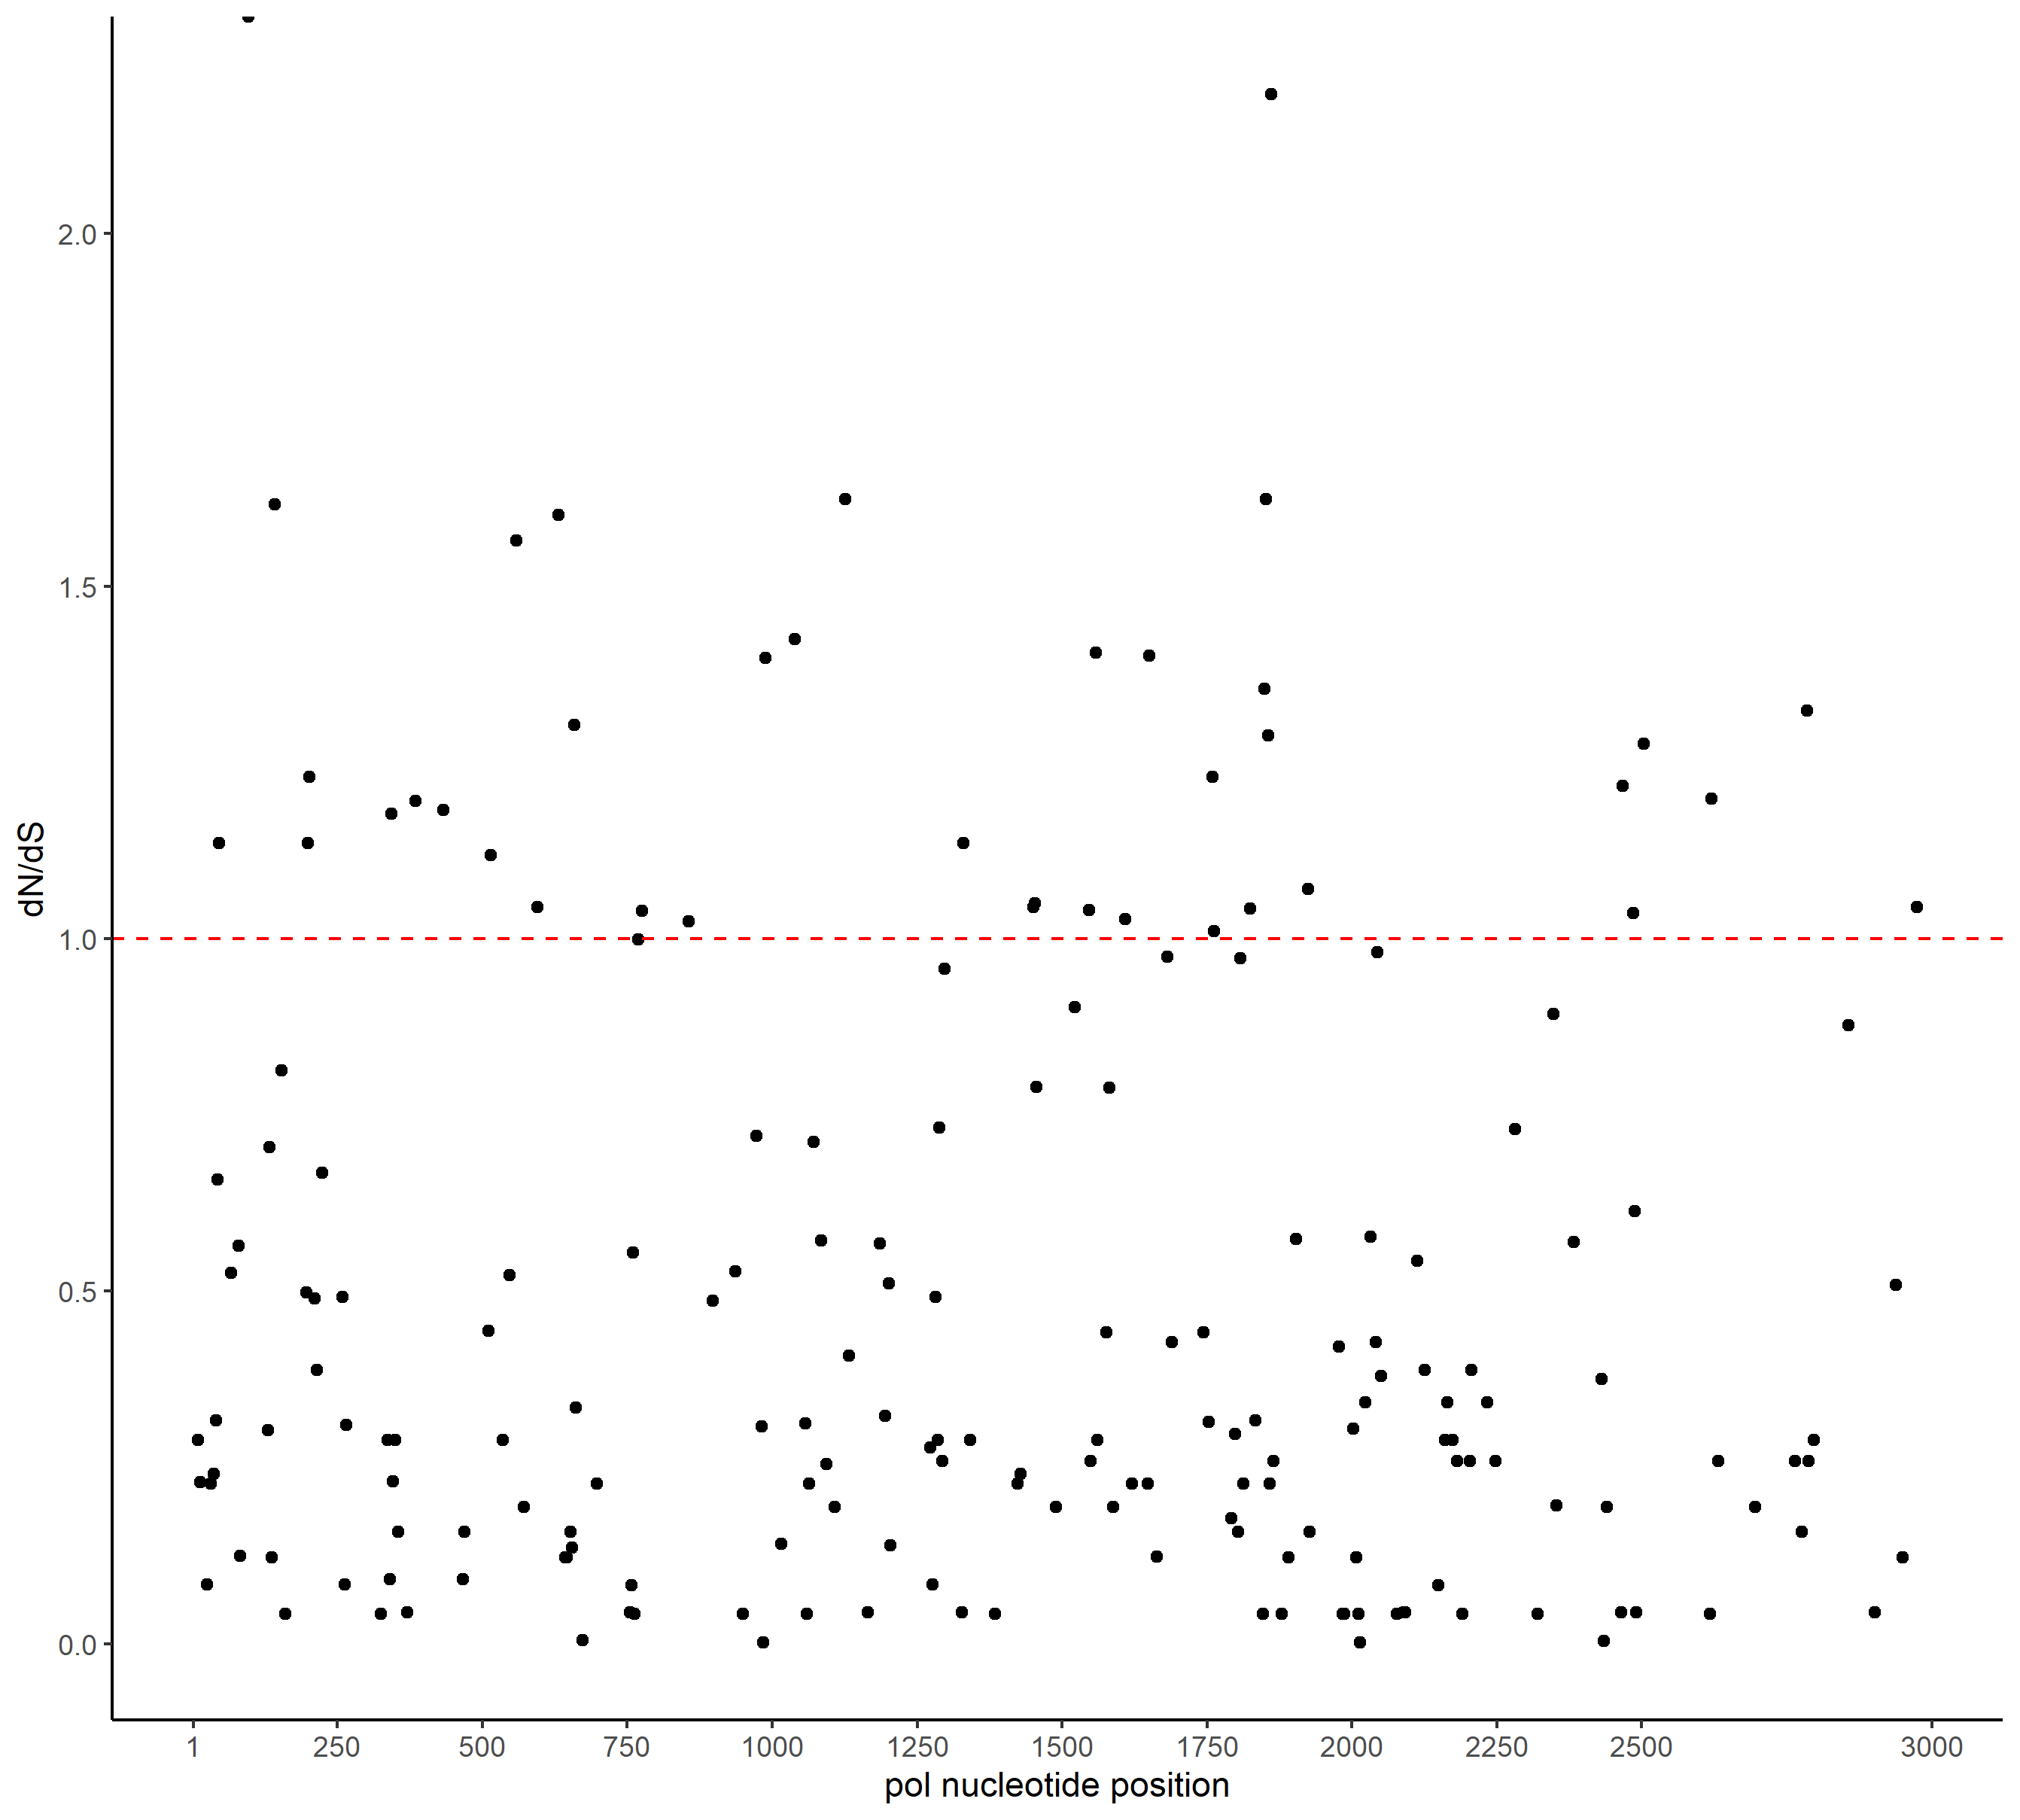

The table this chart was drawn from, first rows:
starts, kaks
10, 0.2886
13, 0.2289
25, 0.08418
31, 0.2276
37, 0.2414
40, 0.3164
43, 0.6584
46, 1.136
67, 0.5264
79, 0.5649
82, 0.1249
97, Inf
130, 0.3025
133, 0.7041
136, 0.1221
142, 1.617
154, 0.8138
160, 0.04255
NA, NA
196, 0.4979
199, 1.136
202, 1.23
211, 0.4903
214, 0.3885
223, 0.6676
259, 0.4921
262, 0.08418
265, 0.3108
325, 0.04255
337, 0.2886
340, 0.09183
343, 1.178
346, 0.2308
349, 0.2886
355, 0.1591
370, 0.04444
385, 1.195
433, 1.183
466, 0.09183
469, 0.1591
511, 0.444
514, 1.119
535, 0.2886
547, 0.5229
559, 1.565
571, 0.1943
595, 1.044
631, 1.601
643, 0.1221
646, 0.1221
652, 0.1591
655, 0.136
658, 1.304
661, 0.3349
673, 0.005586
697, 0.2276
754, 0.04427
757, 0.08326
760, 0.555
763, 0.04255
... 139 more rows
